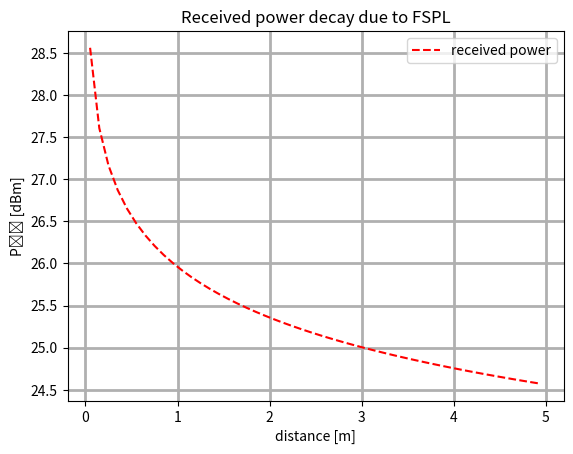

Reproduce this figure in Python.
import matplotlib.pyplot as plt
import numpy as np

P_TX = 30
LAMBDA = 0.06

LOG_PATH_LOSS_CONST = 2 * (np.log10(LAMBDA) - np.log10(2 * np.pi))
print(LOG_PATH_LOSS_CONST)

# reference signal
d = np.arange(.05, 5, .1)
p_rx = P_TX + LOG_PATH_LOSS_CONST - 2 * np.log10(d)
# print(2 * np.log10(d))

plt.plot(d, p_rx, 'r--', label='received power')
plt.grid(linestyle='-', linewidth=2)
plt.legend(loc="upper right")

plt.title("Received power decay due to FSPL")
plt.xlabel("distance [m]")
plt.ylabel("P\N{Latin Subscript Small Letter T}\N{Latin Subscript Small Letter X} [dBm]")

plt.show()